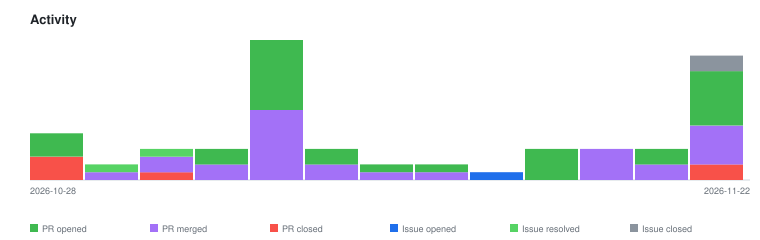

The file beside this chart, header and first rows:
2026-10-28	pr-closed	3
2026-10-28	pr-opened	3
2026-10-31	issue-resolved	1
2026-10-31	pr-merged	1
2026-11-02	issue-resolved	1
2026-11-02	pr-closed	1
2026-11-02	pr-merged	2
2026-11-11	pr-merged	2
2026-11-11	pr-opened	2
2026-11-12	pr-merged	9
2026-11-12	pr-opened	9
2026-11-13	pr-merged	2
2026-11-13	pr-opened	2
2026-11-14	pr-merged	1
2026-11-14	pr-opened	1
2026-11-15	pr-merged	1
2026-11-15	pr-opened	1
2026-11-17	issue-opened	1
2026-11-19	pr-opened	4
2026-11-20	pr-merged	4
2026-11-21	pr-merged	2
2026-11-21	pr-opened	2
2026-11-22	issue-closed	2
2026-11-22	pr-closed	2
2026-11-22	pr-merged	5
2026-11-22	pr-opened	7
